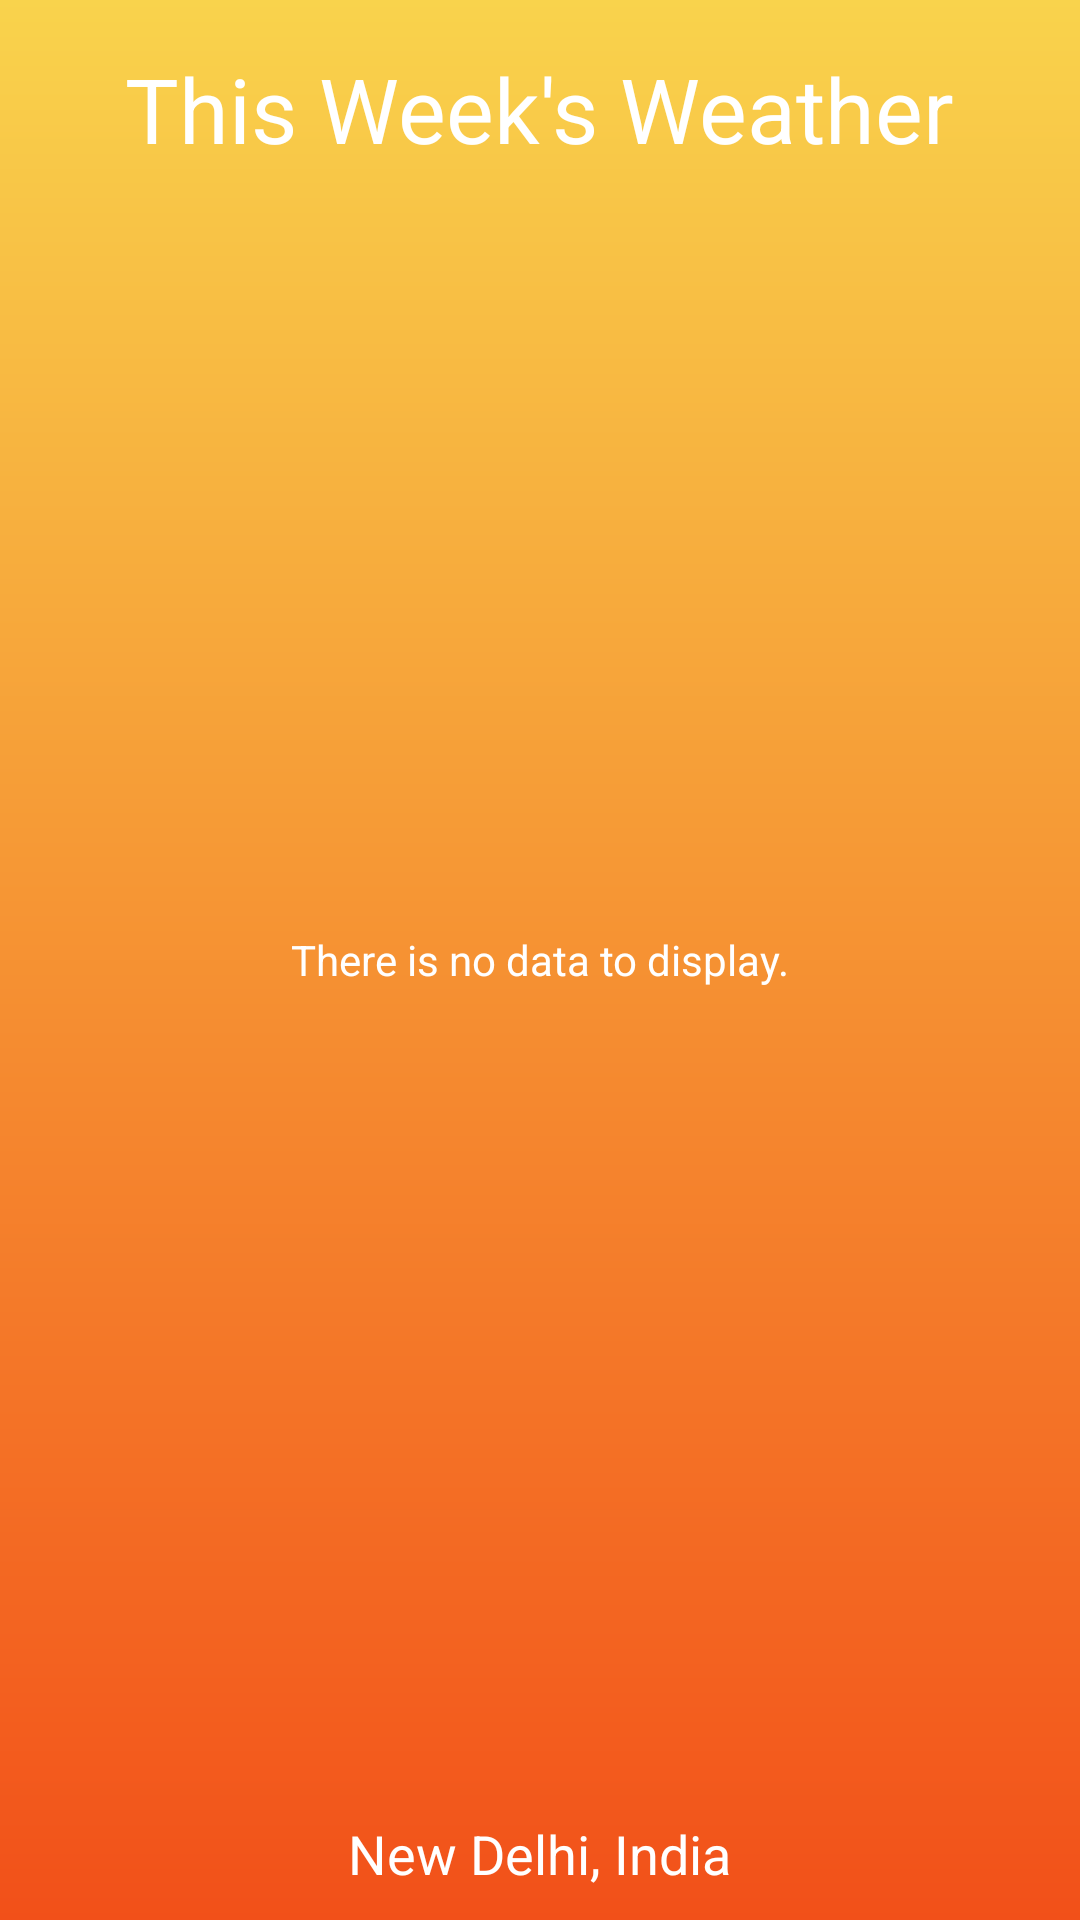

Write the Android layout XML for this screen, with the resource values it uses.
<!-- AndroidManifest.xml: activity theme AppTheme -->
<!-- res/layout/activity_daily_forecast.xml -->
<?xml version="1.0" encoding="utf-8"?>
<RelativeLayout
    xmlns:android="http://schemas.android.com/apk/res/android"
    xmlns:tools="http://schemas.android.com/tools"
    android:layout_width="match_parent"
    android:layout_height="match_parent"
    android:background="@drawable/bg_gradient"
    android:paddingBottom="@dimen/activity_vertical_margin"
    android:paddingLeft="@dimen/activity_horizontal_margin"
    android:paddingRight="@dimen/activity_horizontal_margin"
    android:paddingTop="@dimen/activity_vertical_margin"
    tools:context="com.example.stormy.ui.DailyForecastActivity">

    <ListView
        android:id="@android:id/list"
        android:layout_width="match_parent"
        android:layout_height="match_parent"
        android:layout_alignParentLeft="true"
        android:layout_alignParentStart="true"
        android:layout_alignParentTop="false"
        android:layout_below="@+id/thisWeekLabel"
        android:layout_above="@+id/locationLabel"
        android:layout_marginTop="8dp"
        android:layout_marginBottom="8dp"
        android:divider="@null"
        android:dividerHeight="0dp"/>

    <TextView
        android:id="@android:id/empty"
        android:layout_width="wrap_content"
        android:layout_height="wrap_content"
        android:layout_centerHorizontal="true"
        android:layout_centerVertical="true"
        android:text="@string/no_daily_forecast_data"
        android:textColor="@android:color/white"/>

    <TextView
        android:layout_width="wrap_content"
        android:layout_height="wrap_content"
        android:text="This Week&apos;s Weather"
        android:id="@+id/thisWeekLabel"
        android:layout_alignParentTop="true"
        android:layout_centerHorizontal="true"
        android:textColor="#ffffffff"
        android:textSize="30sp"
        android:layout_marginTop="16dp"/>

    <TextView
        android:layout_width="wrap_content"
        android:layout_height="wrap_content"
        android:text="New Delhi, India"
        android:id="@+id/locationLabel"
        android:layout_alignParentBottom="true"
        android:layout_centerHorizontal="true"
        android:textColor="#ffffffff"
        android:textSize="18sp"
        android:layout_marginBottom="10dp"/>
</RelativeLayout>
<!-- resources referenced by this layout -->
<resources>
  <!-- drawable bg_gradient (drawable) -->
  <?xml version="1.0" encoding="utf-8"?>
  <shape xmlns:android="http://schemas.android.com/apk/res/android"
         android:shape="rectangle">
  
      <gradient
          android:angle="270"
          android:endColor="#f25019"
          android:startColor="#f9d34c"
          android:type="linear"/>
  
  </shape>
  <string name="no_daily_forecast_data">There is no data to display.</string>
  <style name="AppTheme" parent="Theme.AppCompat.Light.NoActionBar">
          
  
      </style>
</resources>
